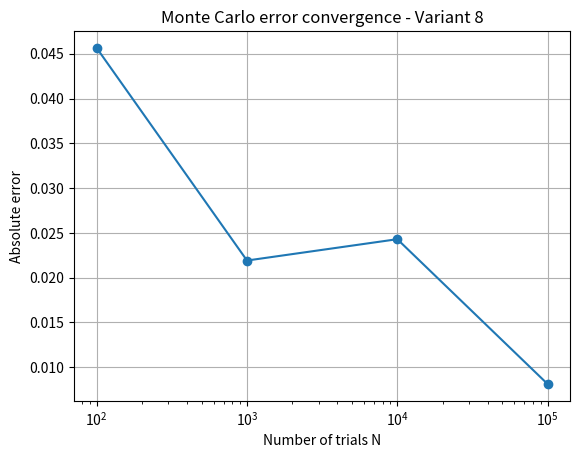

Recreate this plot in Python.
import numpy as np
import matplotlib.pyplot as plt

STUDENT = "Mykola Yukhymchuk"
STUDENT_GROUP = "IT-41"
VARIANT = 8

A = 0
B = 4
EXACT = 16 / 3


print(f"Student: {STUDENT}")
print(f"Group: {STUDENT_GROUP}")
print(f"Variant: {VARIANT}")
print("City: Poltava")
print("Task: Integral from 0 to 4 of sqrt(x) dx")
print(f"Exact value: {EXACT:.6f}")

def monte_carlo_integral(n):
    np.random.seed(VARIANT)

    x = np.random.uniform(A, B, size=n)
    y = np.sqrt(x)

    estimate = (B - A) * y.mean()

    return estimate

print("\n--- Task 1 ---")

N = 1000

estimate_1000 = monte_carlo_integral(N)

print(f"N = {N}")
print(f"Monte Carlo estimate = {estimate_1000:.6f}")

print("\n--- Task 2 ---")

absolute_error_1000 = abs(estimate_1000 - EXACT)
relative_error_1000 = absolute_error_1000 / EXACT * 100

print(f"Monte Carlo estimate = {estimate_1000:.6f}")
print(f"Exact value = {EXACT:.6f}")
print(f"Absolute error = {absolute_error_1000:.6f}")
print(f"Relative error = {relative_error_1000:.2f}%")

print("\n--- Task 3 ---")

sample_sizes = np.array([100, 1000, 10000, 100000])

estimates = []
errors = []

for n in sample_sizes:
    estimate = monte_carlo_integral(n)
    error = abs(estimate - EXACT)

    estimates.append(estimate)
    errors.append(error)

print(f"{'N':>10} {'Estimate':>15} {'Absolute error':>20}")

for i in range(len(sample_sizes)):
    print(
        f"{sample_sizes[i]:>10} "
        f"{estimates[i]:>15.6f} "
        f"{errors[i]:>20.6f}"
    )

error_100 = errors[0]
error_10000 = errors[2]

if error_10000 != 0:
    error_reduction = error_100 / error_10000
else:
    error_reduction = float("inf")

print()
print(f"Error reduction from N=100 to N=10000: "
      f"{error_reduction:.2f} times")

print("Expected reduction according to 1/sqrt(N): "
      f"{np.sqrt(10000 / 100):.2f} times")

print("\n--- Task 4 ---")

fig, ax = plt.subplots()

ax.plot(sample_sizes, errors, marker="o")

ax.set_xscale("log")

ax.set_xlabel("Number of trials N")
ax.set_ylabel("Absolute error")
ax.set_title("Monte Carlo error convergence - Variant 8")

ax.grid(True)

plt.show()

print("\n--- Task 5 ---")

print("1. The Law of Large Numbers guarantees that the")
print("sample mean approaches the expected value as N increases.")

print()
print("2. The standard error is proportional to sigma / sqrt(N).")
print("Therefore, increasing N by 100 times reduces the")
print("typical error by approximately sqrt(100) = 10 times.")
print("This is why Monte Carlo convergence is proportional")
print("to 1 / sqrt(N), rather than 1 / N.")

# Контрольні питання
#
# 1. Чому оцінка методом Монте-Карло — це, по суті, вибіркове середнє, і який
# результат Лекції 12 гарантує, що вона наближається до точного значення зі
# зростанням N?
#
# Метод Монте-Карло використовує велику кількість випадкових спостережень і
# обчислює їх середнє значення. Для нашого варіанта спочатку генеруються
# випадкові значення x на відрізку від 0 до 4, потім обчислюється sqrt(x), а
# отримане середнє множиться на довжину інтервалу. Наближення до точного
# значення гарантує закон великих чисел. Зі збільшенням кількості випробувань
# вибіркове середнє наближається до математичного сподівання, тому оцінка
# інтеграла наближається до його точного значення.
#
# 2. Чому вчетверо більша кількість випробувань дає лише вдвічі меншу похибку,
# а не вчетверо меншу, — де саме у формулі похибки з'являється корінь?
#
# Стандартна похибка вибіркового середнього визначається формулою:
# SE = sigma / sqrt(N), де sigma — стандартне відхилення, а N — кількість
# випробувань. У формулі присутній квадратний корінь із кількості спостережень.
# Тому якщо збільшити N у 4 рази, то sqrt(N) збільшиться лише у 2 рази.
# Відповідно, типова похибка зменшиться приблизно у 2 рази, а не у 4.
#
# 3. Для варіанта типу "площа": чому частку точок усередині фігури потрібно
# множити саме на площу прямокутника-охоплення?
#
# Для нашого варіанта це питання безпосередньо не застосовується, оскільки
# варіант 8 є задачею на визначений інтеграл, а не на площу фігури. Для задач
# типу "площа" частка випадкових точок, які потрапили всередину фігури,
# показує відношення площі фігури до площі прямокутника, в якому генеруються
# точки. Тому для отримання самої площі потрібно помножити цю частку на площу
# прямокутника-охоплення.
#
# 4. Для варіанта типу "сподівання": чому саме .min(axis=1) чи .max(axis=1)
# дає масив результатів окремо для кожного випробування?
#
# Для нашого варіанта це питання також не застосовується безпосередньо,
# оскільки варіант 8 використовує визначений інтеграл. У задачах зі
# сподіванням матриця містить окремий рядок для кожного випробування. axis=1
# означає виконання операції по кожному рядку окремо. Тому .min(axis=1) або
# .max(axis=1) повертає масив із результатом для кожного випробування. Якщо не
# вказати axis, функція шукатиме мінімум або максимум по всій матриці та
# поверне лише одне число.
